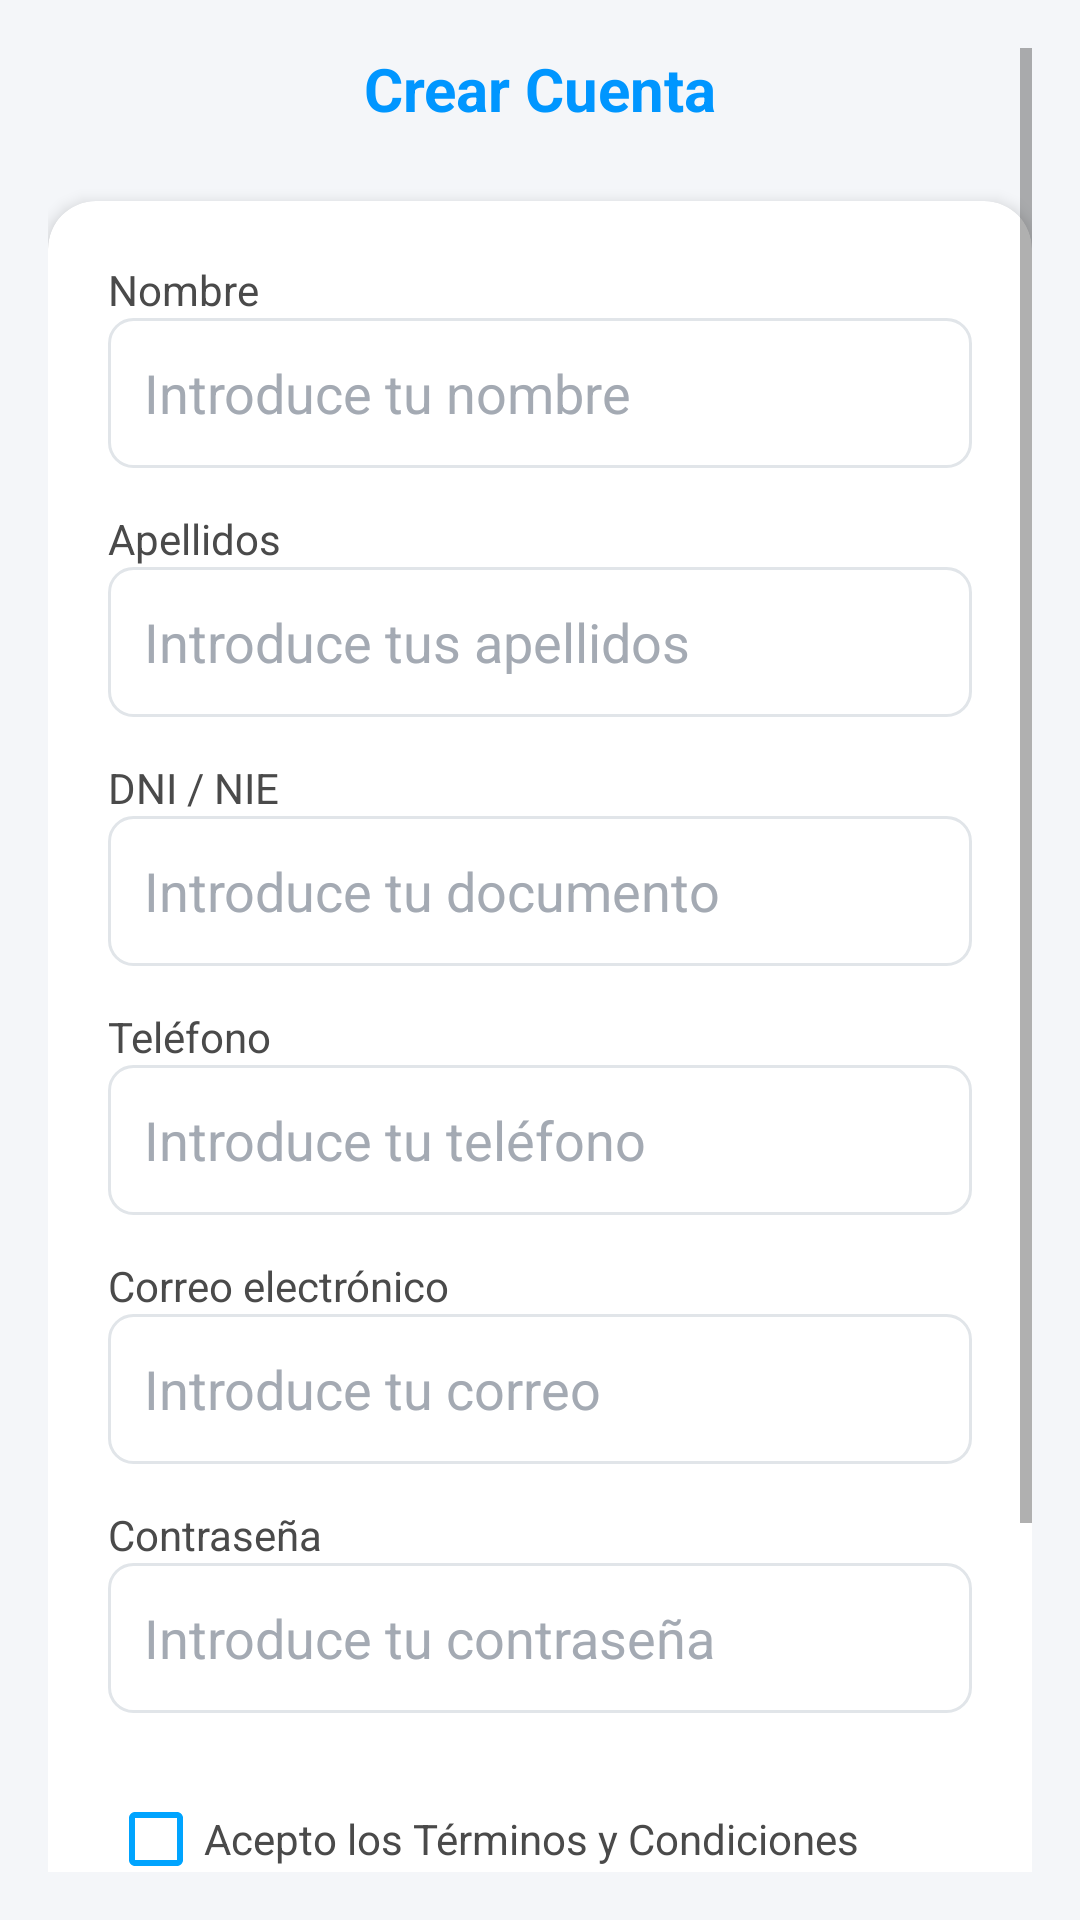

Layout XML and referenced resources for this Android screen:
<!-- AndroidManifest.xml: application theme Theme.Aplicacion_cita_odontologica -->
<!-- res/layout/activity_register.xml -->
<?xml version="1.0" encoding="utf-8"?>
<ScrollView xmlns:android="http://schemas.android.com/apk/res/android"
    xmlns:app="http://schemas.android.com/apk/res-auto"
    android:layout_width="match_parent"
    android:layout_height="match_parent"
    android:background="#F4F6F9"
    android:padding="16dp">

    <androidx.constraintlayout.widget.ConstraintLayout
        android:id="@+id/main"
        android:layout_width="match_parent"
        android:layout_height="wrap_content">

        
        <ImageView
            android:id="@+id/btnBack"
            android:layout_width="26dp"
            android:layout_height="26dp"
            android:src="@drawable/ic_arrow_back"
            android:onClick="volverALogin"
            app:layout_constraintTop_toTopOf="parent"
            app:layout_constraintStart_toStartOf="parent" />

        <TextView
            android:id="@+id/txtTitle"
            android:layout_width="wrap_content"
            android:layout_height="wrap_content"
            android:text="Crear Cuenta"
            android:textSize="20sp"
            android:textStyle="bold"
            android:textColor="#0096FF"
            app:layout_constraintTop_toTopOf="parent"
            app:layout_constraintStart_toStartOf="parent"
            app:layout_constraintEnd_toEndOf="parent" />

        
        <com.google.android.material.card.MaterialCardView
            android:id="@+id/cardFormulario"
            android:layout_width="match_parent"
            android:layout_height="wrap_content"
            android:layout_marginTop="24dp"
            app:cardCornerRadius="16dp"
            app:cardElevation="3dp"
            app:layout_constraintTop_toBottomOf="@id/txtTitle"
            app:layout_constraintStart_toStartOf="parent"
            app:layout_constraintEnd_toEndOf="parent">

            <LinearLayout
                android:layout_width="match_parent"
                android:layout_height="wrap_content"
                android:orientation="vertical"
                android:padding="20dp">

                
                <TextView
                    android:layout_width="wrap_content"
                    android:layout_height="wrap_content"
                    android:text="Nombre"
                    android:textSize="14sp"
                    android:textColor="#4A4A4A"/>

                <EditText
                    android:id="@+id/inputNombre"
                    android:layout_width="match_parent"
                    android:layout_height="50dp"
                    android:hint="Introduce tu nombre"
                    android:padding="12dp"
                    android:textColor="#2D333A"
                    android:textColorHint="#A4AAB3"
                    android:background="@drawable/edittext_background"/>

                
                <TextView
                    android:layout_width="wrap_content"
                    android:layout_height="wrap_content"
                    android:text="Apellidos"
                    android:layout_marginTop="14dp"
                    android:textSize="14sp"
                    android:textColor="#4A4A4A"/>

                <EditText
                    android:id="@+id/inputApellidos"
                    android:layout_width="match_parent"
                    android:layout_height="50dp"
                    android:hint="Introduce tus apellidos"
                    android:padding="12dp"
                    android:textColor="#2D333A"
                    android:textColorHint="#A4AAB3"
                    android:background="@drawable/edittext_background"/>

                
                <TextView
                    android:layout_width="wrap_content"
                    android:layout_height="wrap_content"
                    android:text="DNI / NIE"
                    android:layout_marginTop="14dp"
                    android:textSize="14sp"
                    android:textColor="#4A4A4A"/>

                <EditText
                    android:id="@+id/inputDNI"
                    android:layout_width="match_parent"
                    android:layout_height="50dp"
                    android:hint="Introduce tu documento"
                    android:padding="12dp"
                    android:textColor="#2D333A"
                    android:textColorHint="#A4AAB3"
                    android:background="@drawable/edittext_background"/>

                
                <TextView
                    android:layout_width="wrap_content"
                    android:layout_height="wrap_content"
                    android:text="Teléfono"
                    android:layout_marginTop="14dp"
                    android:textSize="14sp"
                    android:textColor="#4A4A4A"/>

                <EditText
                    android:id="@+id/inputTelefono"
                    android:layout_width="match_parent"
                    android:layout_height="50dp"
                    android:hint="Introduce tu teléfono"
                    android:inputType="phone"
                    android:padding="12dp"
                    android:textColor="#2D333A"
                    android:textColorHint="#A4AAB3"
                    android:background="@drawable/edittext_background"/>

                
                <TextView
                    android:layout_width="wrap_content"
                    android:layout_height="wrap_content"
                    android:text="Correo electrónico"
                    android:layout_marginTop="14dp"
                    android:textSize="14sp"
                    android:textColor="#4A4A4A"/>

                <EditText
                    android:id="@+id/inputCorreo"
                    android:layout_width="match_parent"
                    android:layout_height="50dp"
                    android:hint="Introduce tu correo"
                    android:inputType="textEmailAddress"
                    android:padding="12dp"
                    android:textColor="#2D333A"
                    android:textColorHint="#A4AAB3"
                    android:background="@drawable/edittext_background"/>

                
                <TextView
                    android:layout_width="wrap_content"
                    android:layout_height="wrap_content"
                    android:text="Contraseña"
                    android:layout_marginTop="14dp"
                    android:textSize="14sp"
                    android:textColor="#4A4A4A"/>

                <EditText
                    android:id="@+id/inputPassword"
                    android:layout_width="match_parent"
                    android:layout_height="50dp"
                    android:hint="Introduce tu contraseña"
                    android:inputType="textPassword"
                    android:padding="12dp"
                    android:textColor="#2D333A"
                    android:textColorHint="#A4AAB3"
                    android:background="@drawable/edittext_background"/>

                
                <CheckBox
                    android:layout_width="wrap_content"
                    android:layout_height="wrap_content"
                    android:id="@+id/checkTerminos"
                    android:layout_marginTop="18dp"
                    android:text="Acepto los Términos y Condiciones"
                    android:textColor="#4A4A4A"
                    android:textSize="14sp"
                    android:buttonTint="#00A4FF"/>

                <TextView
                    android:layout_width="wrap_content"
                    android:layout_height="wrap_content"
                    android:id="@+id/txtVerTerminos"
                    android:layout_marginTop="4dp"
                    android:text="Ver Términos y Condiciones"
                    android:textSize="12sp"
                    android:textColor="#00A4FF"
                    android:gravity="center"
                    android:onClick="mostrarTerminos"/>

                
                <Button
                    android:id="@+id/btnRegistrarse"
                    android:layout_width="match_parent"
                    android:layout_height="52dp"
                    android:layout_marginTop="20dp"
                    android:backgroundTint="#00A4FF"
                    android:onClick="registrarUsuario"
                    android:text="Registrarse"
                    android:textAllCaps="false"
                    android:textColor="@android:color/white"
                    android:textSize="16sp"/>

                
                <TextView
                    android:layout_width="wrap_content"
                    android:layout_height="wrap_content"
                    android:id="@+id/legal"
                    android:layout_marginTop="12dp"
                    android:text="Al registrarte, aceptas nuestros Términos y Condiciones y Política de Privacidad."
                    android:textSize="12sp"
                    android:textColor="#6C7A89"
                    android:gravity="center"/>
            </LinearLayout>
        </com.google.android.material.card.MaterialCardView>

    </androidx.constraintlayout.widget.ConstraintLayout>
</ScrollView>
<!-- resources referenced by this layout -->
<resources>
  <!-- drawable edittext_background (drawable) -->
  <?xml version="1.0" encoding="utf-8"?>
  <shape xmlns:android="http://schemas.android.com/apk/res/android">
      <solid android:color="#FFFFFF" />
      <stroke android:width="1dp" android:color="#E1E5E9" />
      <corners android:radius="8dp" />
  </shape>
  <style name="Theme.Aplicacion_cita_odontologica" parent="Theme.MaterialComponents.Light.NoActionBar">
          
          <item name="colorPrimary">@color/purple_500</item>
          <item name="colorPrimaryVariant">@color/purple_700</item>
          <item name="colorOnPrimary">@color/white</item>
          
          <item name="colorSecondary">@color/teal_200</item>
          <item name="colorSecondaryVariant">@color/teal_700</item>
          <item name="colorOnSecondary">@color/black</item>
          
          
          
      </style>
  <color name="purple_500">#FF6200EE</color>
  <color name="purple_700">#FF3700B3</color>
  <color name="white">#FFFFFFFF</color>
  <color name="teal_200">#FF03DAC5</color>
  <color name="teal_700">#FF018786</color>
  <color name="black">#FF000000</color>
</resources>
